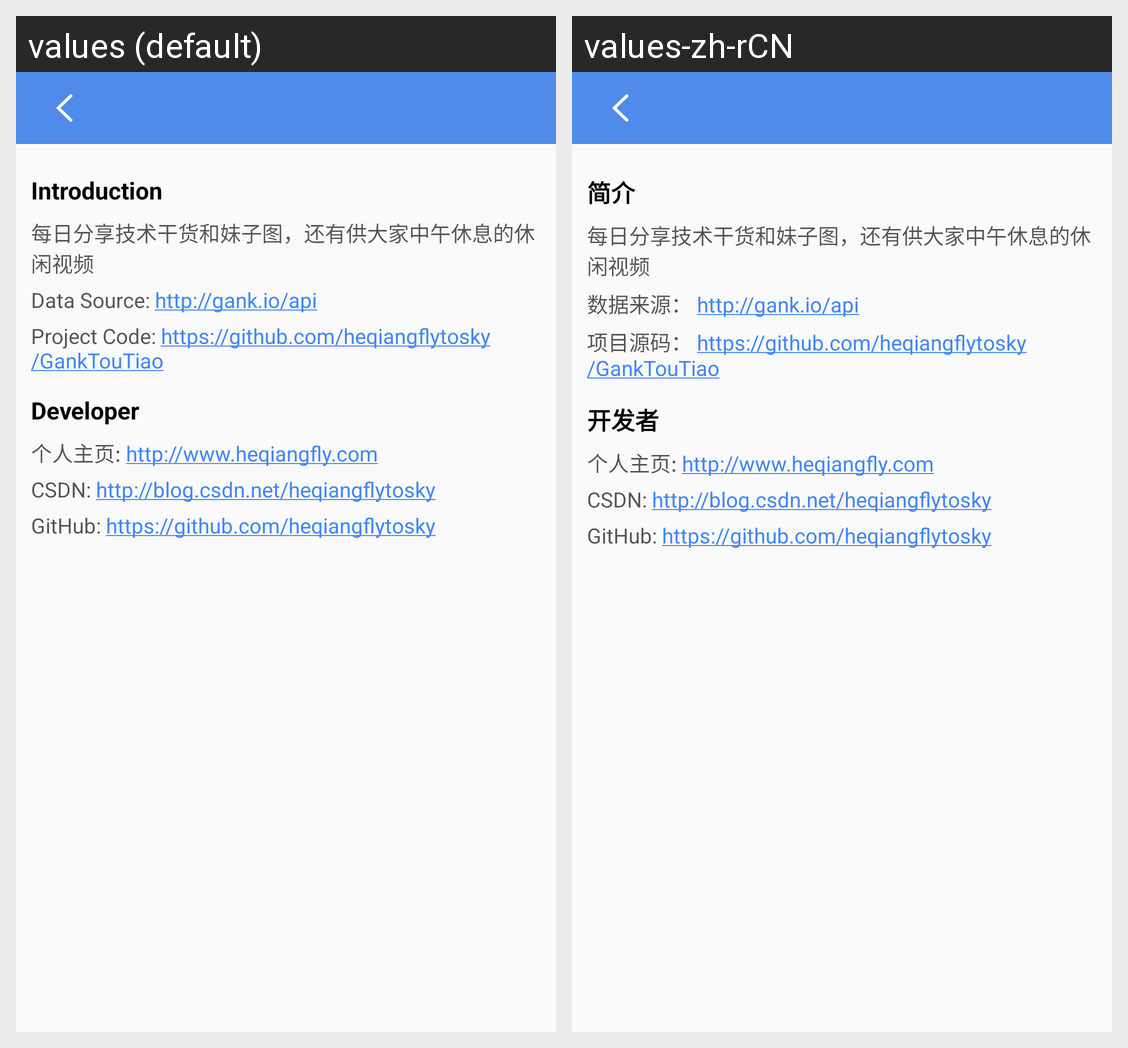

Here is an Android app screen in its default locale and in the app's own translations. Write out the translated-string differences for the strings that appear on this screen.
Android screen res/layout/activity_about_me.xml rendered under 2 locales, left to right: values (default), values-zh-rCN. Device: Nexus 5 (rendered at 1080×1920; each locale shown at half size, 540×960, under a caption strip naming it); theme AboutMeActivityTheme.
Strings drawn on this screen, with the default value and each locale's value (text and hints the layout hard-codes, and strings that could not be matched under every locale, appear in the picture but are not listed):

activity_about_me_item_title_introduction
  values: Introduction
  values-zh-rCN: 简介

about_me_introduction_content
  values: 每日分享技术干货和妹子图，还有供大家中午休息的休闲视频
  values-zh-rCN: 每日分享技术干货和妹子图，还有供大家中午休息的休闲视频  [not translated; the default value is used]

activity_about_me_item_data_source
  values: Data Source: http://gank.io/api
  values-zh-rCN: 数据来源： http://gank.io/api

activity_about_me_item_project_code
  values: Project Code: https://github.com/heqiangflytosky/GankTouTiao
  values-zh-rCN: 项目源码： https://github.com/heqiangflytosky/GankTouTiao

activity_about_me_item_title_developer
  values: Developer
  values-zh-rCN: 开发者

about_me_main_page_url
  values: 个人主页: http://www.heqiangfly.com
  values-zh-rCN: 个人主页: http://www.heqiangfly.com  [not translated; the default value is used]

about_me_csdn_url
  values: CSDN: http://blog.csdn.net/heqiangflytosky
  values-zh-rCN: CSDN: http://blog.csdn.net/heqiangflytosky  [not translated; the default value is used]

about_me_github_url
  values: GitHub: https://github.com/heqiangflytosky
  values-zh-rCN: GitHub: https://github.com/heqiangflytosky  [not translated; the default value is used]
